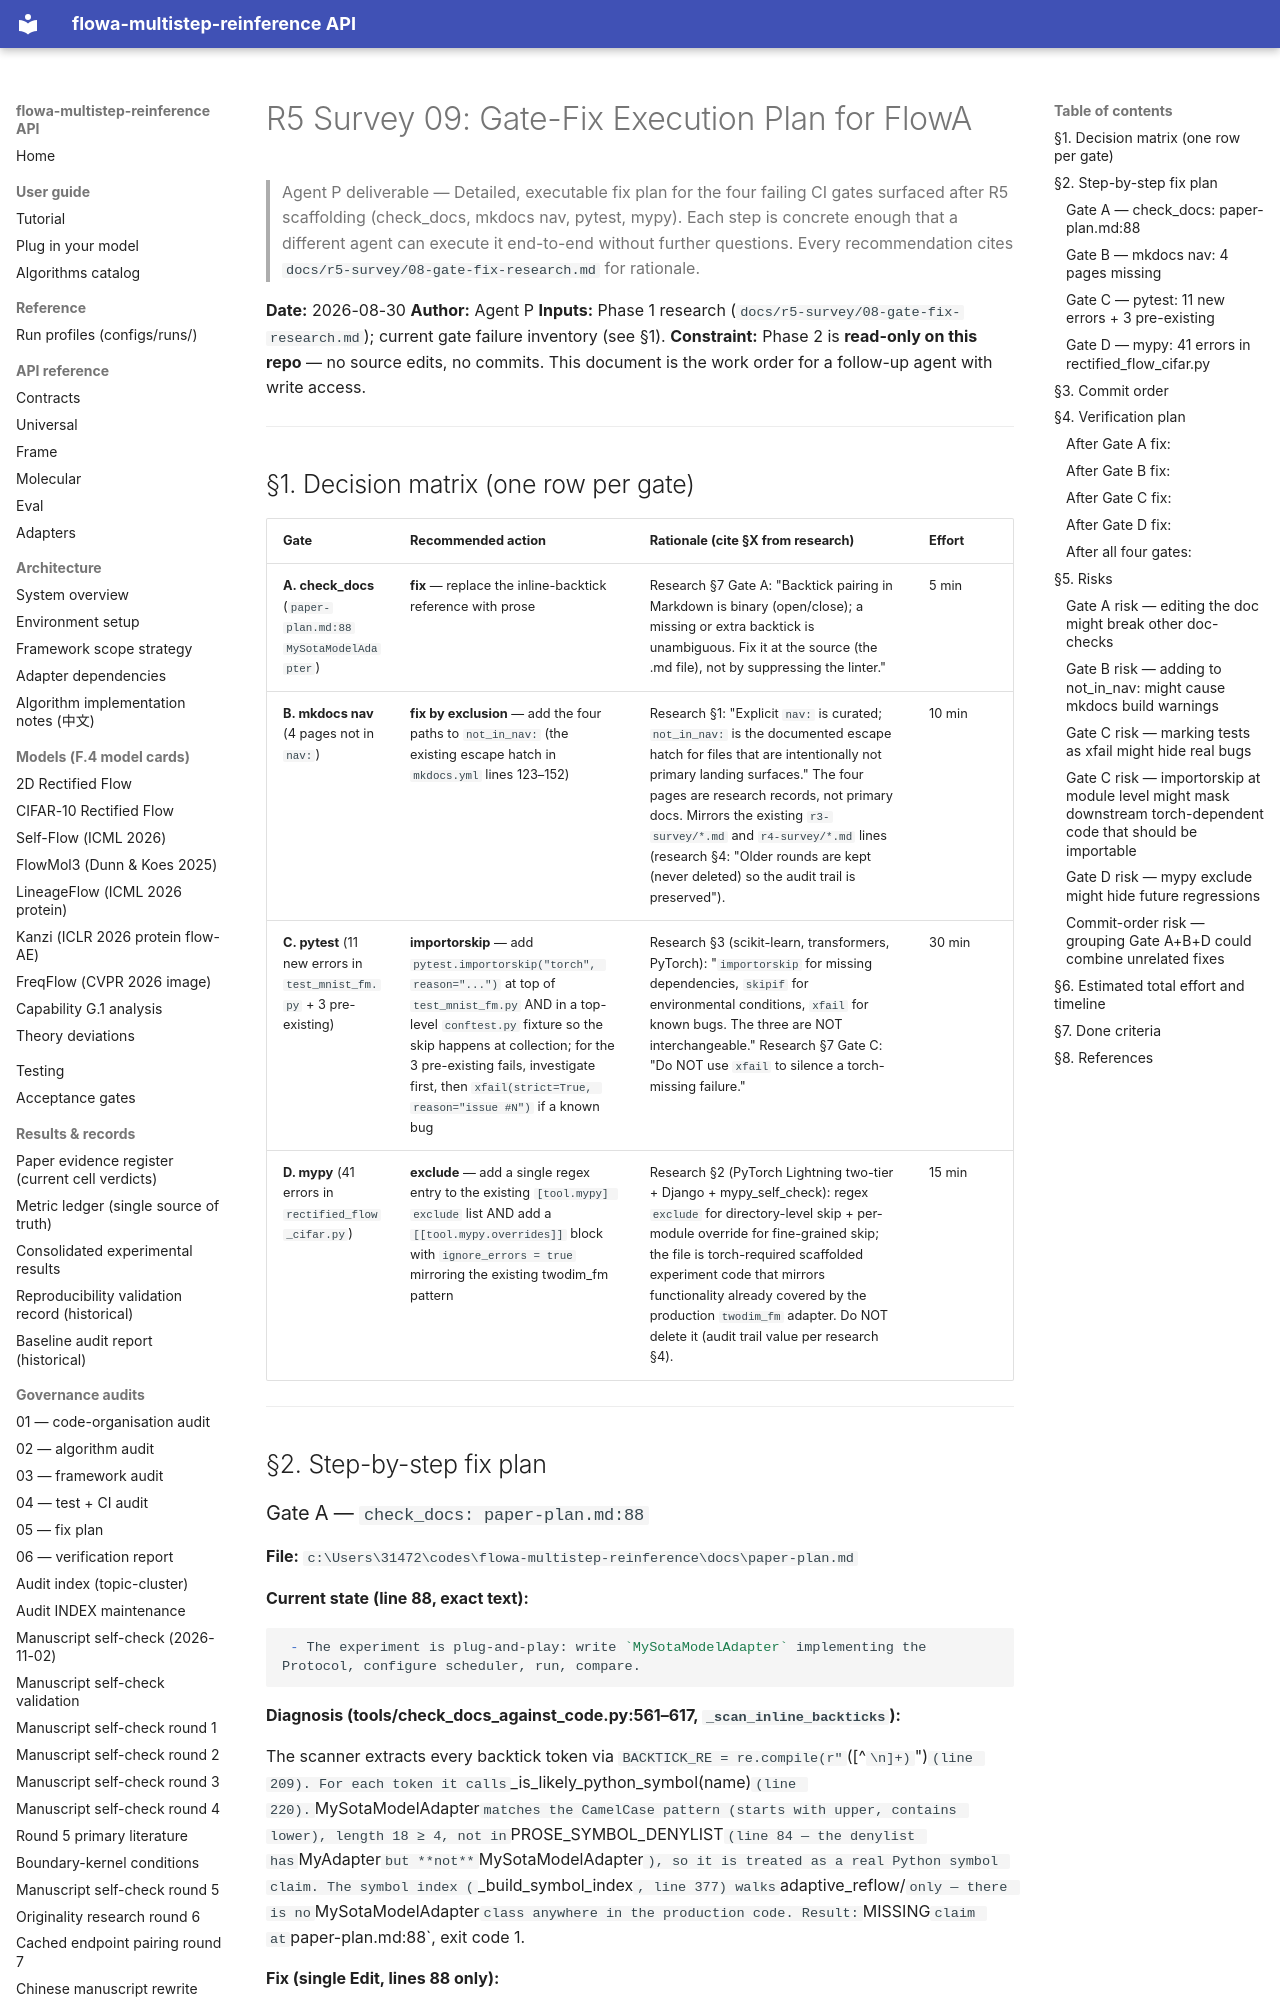

repository: silverenternal/flowa-multistep-reinference · page: r5-survey/09-gate-fix-plan/index.html · generator: mkdocs

# R5 Survey 09: Gate-Fix Execution Plan for FlowA

> Agent P deliverable — Detailed, executable fix plan for the four failing CI gates surfaced after R5 scaffolding (check_docs, mkdocs nav, pytest, mypy). Each step is concrete enough that a different agent can execute it end-to-end without further questions. Every recommendation cites `docs/r5-survey/08-gate-fix-research.md` for rationale.

**Date:** 2026-08-30
**Author:** Agent P
**Inputs:** Phase 1 research (`docs/r5-survey/08-gate-fix-research.md`); current gate failure inventory (see §1).
**Constraint:** Phase 2 is **read-only on this repo** — no source edits, no commits. This document is the work order for a follow-up agent with write access.

---

## §1. Decision matrix (one row per gate)

| Gate | Recommended action | Rationale (cite §X from research) | Effort |
|------|---------------------|------------------------------------|--------|
| **A. check_docs** (`paper-plan.md:88` `MySotaModelAdapter`) | **fix** — replace the inline-backtick reference with prose | Research §7 Gate A: "Backtick pairing in Markdown is binary (open/close); a missing or extra backtick is unambiguous. Fix it at the source (the .md file), not by suppressing the linter." | 5 min |
| **B. mkdocs nav** (4 pages not in `nav:`) | **fix by exclusion** — add the four paths to `not_in_nav:` (the existing escape hatch in `mkdocs.yml` lines 123–152) | Research §1: "Explicit `nav:` is curated; `not_in_nav:` is the documented escape hatch for files that are intentionally not primary landing surfaces." The four pages are research records, not primary docs. Mirrors the existing `r3-survey/*.md` and `r4-survey/*.md` lines (research §4: "Older rounds are kept (never deleted) so the audit trail is preserved"). | 10 min |
| **C. pytest** (11 new errors in `test_mnist_fm.py` + 3 pre-existing) | **importorskip** — add `pytest.importorskip("torch", reason="...")` at top of `test_mnist_fm.py` AND in a top-level `conftest.py` fixture so the skip happens at collection; for the 3 pre-existing fails, investigate first, then `xfail(strict=True, reason="issue #N")` if a known bug | Research §3 (scikit-learn, transformers, PyTorch): "`importorskip` for missing dependencies, `skipif` for environmental conditions, `xfail` for known bugs. The three are NOT interchangeable." Research §7 Gate C: "Do NOT use `xfail` to silence a torch-missing failure." | 30 min |
| **D. mypy** (41 errors in `rectified_flow_cifar.py`) | **exclude** — add a single regex entry to the existing `[tool.mypy] exclude` list AND add a `[[tool.mypy.overrides]]` block with `ignore_errors = true` mirroring the existing twodim_fm pattern | Research §2 (PyTorch Lightning two-tier + Django + mypy_self_check): regex `exclude` for directory-level skip + per-module override for fine-grained skip; the file is torch-required scaffolded experiment code that mirrors functionality already covered by the production `twodim_fm` adapter. Do NOT delete it (audit trail value per research §4). | 15 min |

---

## §2. Step-by-step fix plan
